Run: headless pygame with SDL's dummy video driver; simulated clock (each Clock.tick advances the game by its frame time, no real sleeping); random seed 0; keys injected as events and as key.get_pressed() state; mouse plan: one left click at the window centre at the start of phase 2, then a move to the lower-right quarter at the start of phase 3.
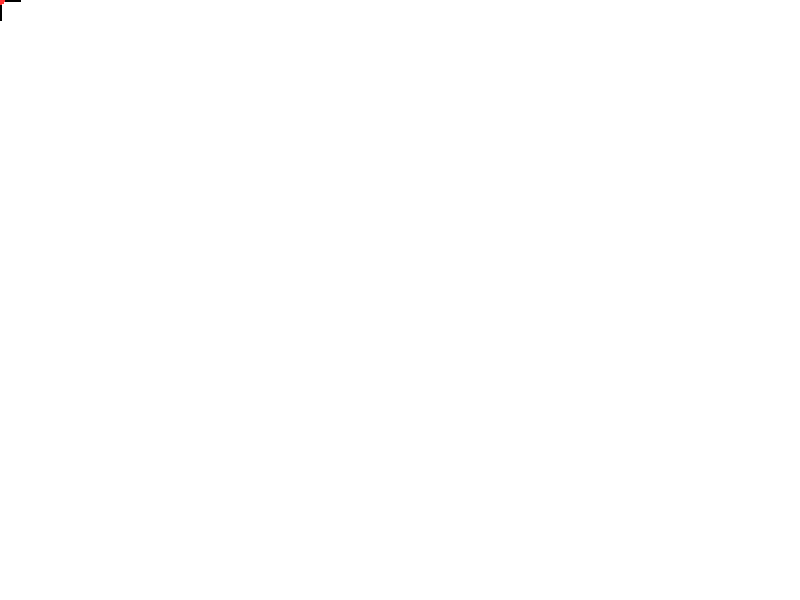
Frame 1 of 4 · flips 1–60 · no input
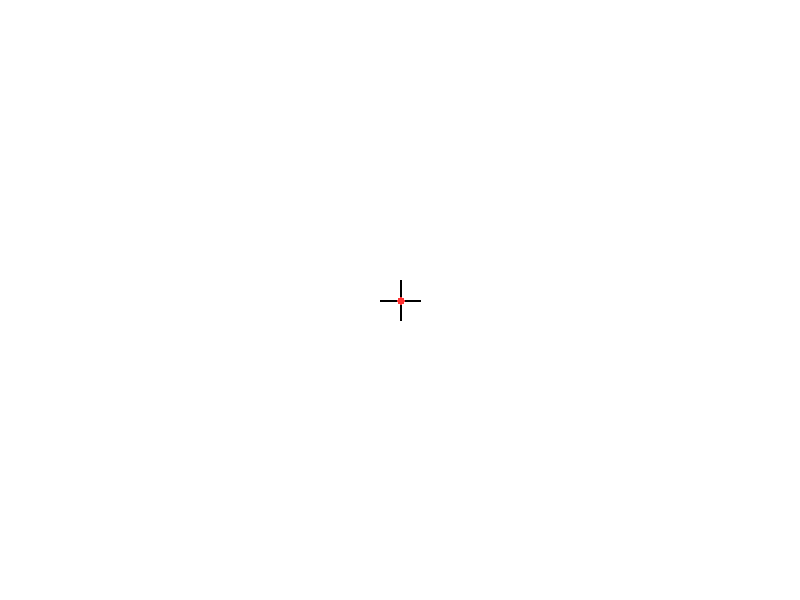
Frame 2 of 4 · flips 61–180 · clicked the window centre · tapped SPACE, RETURN · held RIGHT (→), D
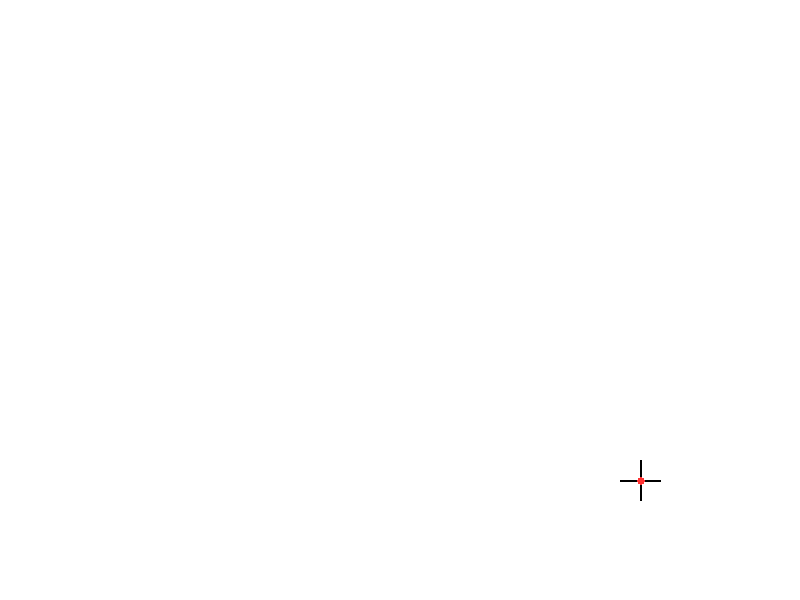
Frame 3 of 4 · flips 181–300 · moved the mouse to the lower-right quarter · held DOWN (↓), S
Frame 4 of 4 · flips 301–420 · held LEFT (←), A, UP (↑), W · screen unchanged from frame 3, image omitted

The pygame program that drew these frames:

#test de pygame.mouse
import pygame.display
from pygame.locals import *

class Viseur():

	def recupCoor(self):
		#Recupere la position (x, y) de la souris
		return pygame.mouse.get_pos()
		
	'''
	draw

	Dessine le viseur dans fen

	@param {Surface} fen
	'''
	def draw(self, fen):
		#Dessine 4 traits de longueur l=20px
		pygame.draw.line(fen, (0, 0, 0), (self.recupCoor()[0], self.recupCoor()[1]), (self.recupCoor()[0], self.recupCoor()[1]-20), 2)
		pygame.draw.line(fen, (0, 0, 0), (self.recupCoor()[0], self.recupCoor()[1]), (self.recupCoor()[0], self.recupCoor()[1]+20), 2)
		pygame.draw.line(fen, (0, 0, 0), (self.recupCoor()[0], self.recupCoor()[1]), (self.recupCoor()[0]-20, self.recupCoor()[1]), 2)
		pygame.draw.line(fen, (0, 0, 0), (self.recupCoor()[0], self.recupCoor()[1]), (self.recupCoor()[0]+20, self.recupCoor()[1]), 2)
		#Dessine un cercle rouge de rayon r=4px
		pygame.draw.circle(fen, (255, 50, 50), (self.recupCoor()[0]+1, self.recupCoor()[1]+1), 4)
		pygame.display.flip()


def afficheEcran(fen):
	pygame.display.init()
	fen.fill((255, 255, 255))
	pygame.display.flip()

fenetre = pygame.display.set_mode((800, 600))
pygame.mouse.set_visible(False)

viseur = Viseur()

while True:
	pygame.event.get()
	pygame.time.wait(30)
	afficheEcran(fenetre)
	viseur.draw(fenetre)
